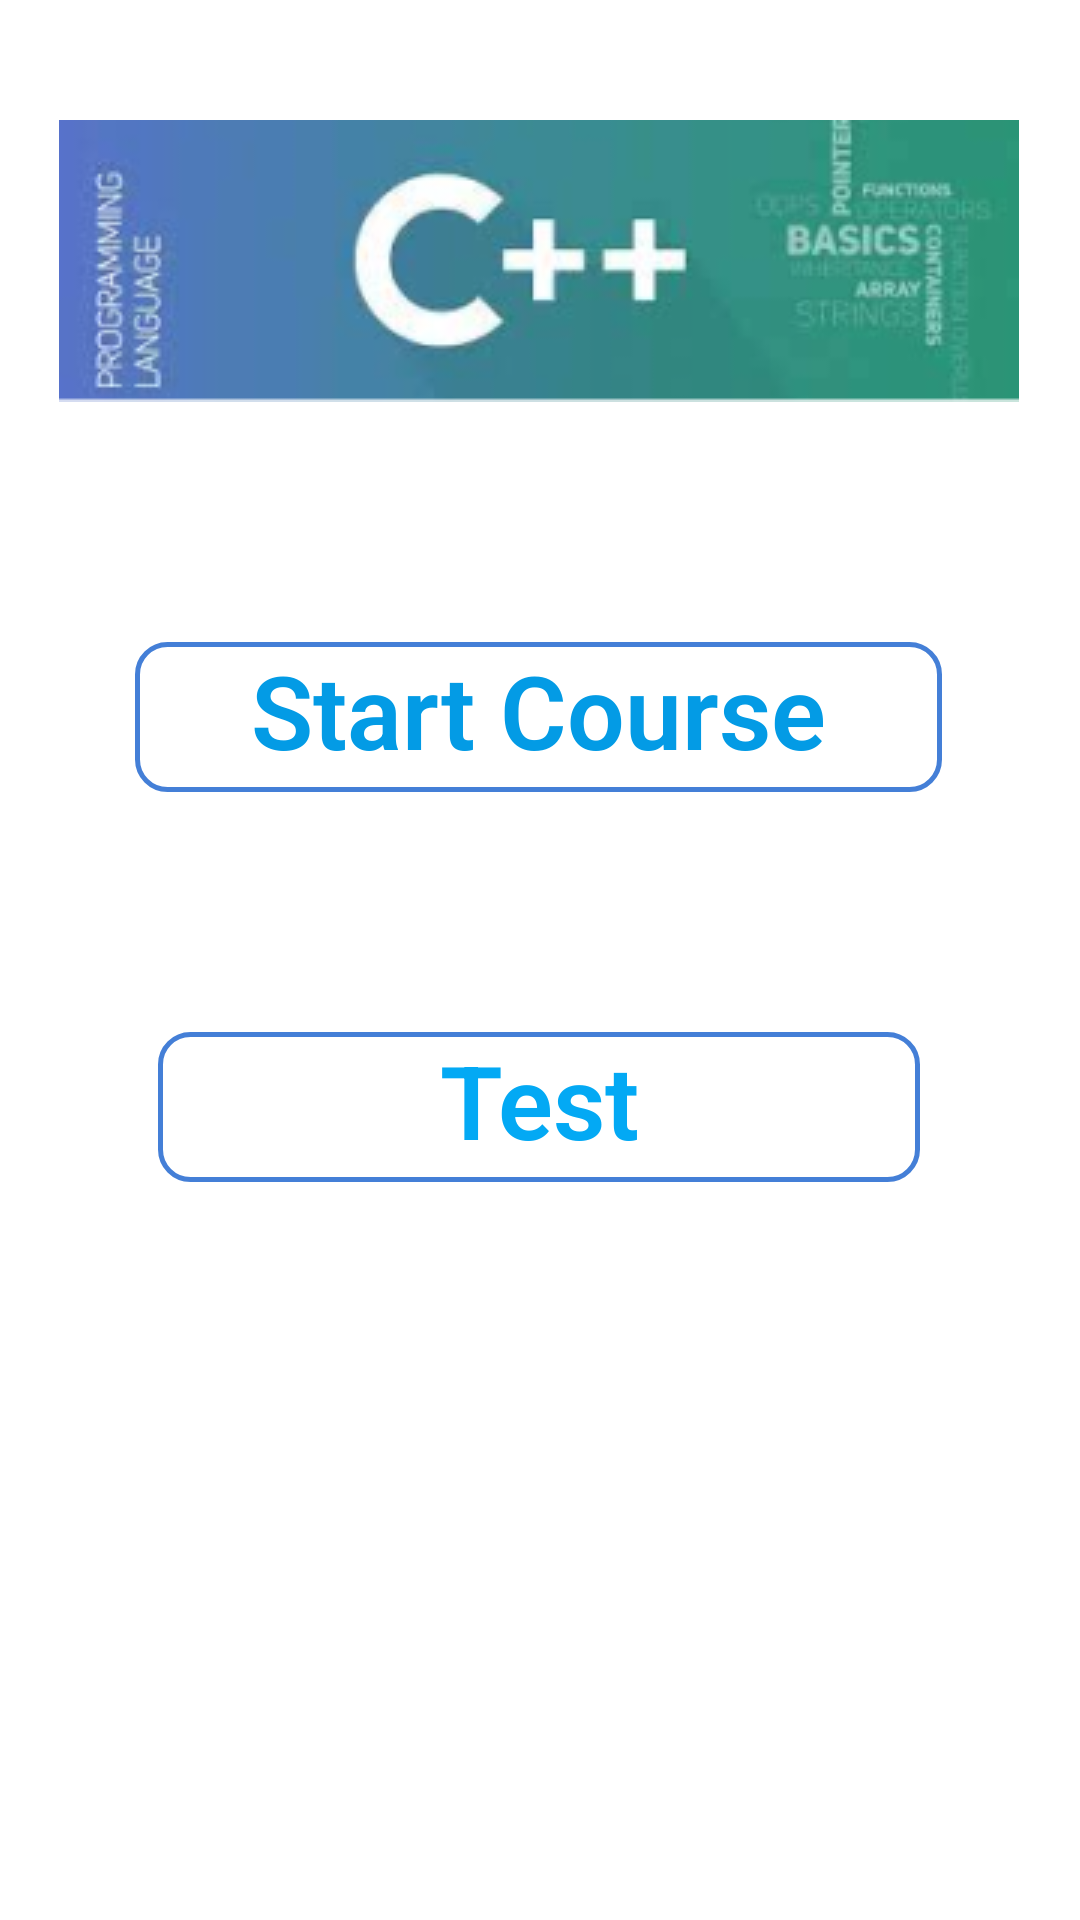

Android layout source for this screen:
<!-- AndroidManifest.xml: application theme Theme.CodeHelper -->
<!-- res/layout/activity_cpp_prog1.xml -->
<?xml version="1.0" encoding="utf-8"?>
<androidx.constraintlayout.widget.ConstraintLayout xmlns:android="http://schemas.android.com/apk/res/android"
    xmlns:app="http://schemas.android.com/apk/res-auto"
    xmlns:tools="http://schemas.android.com/tools"
    android:layout_width="match_parent"
    android:layout_height="match_parent"
    tools:context=".cpp_prog1">

    <TextView
        android:id="@+id/Test"
        android:layout_width="254dp"
        android:layout_height="50dp"
        android:layout_marginTop="80dp"
        android:background="@drawable/rectbox"
        android:fontFamily="sans-serif-light"
        android:text="@string/test"
        android:textAlignment="center"
        android:textColor="#03A9F4"
        android:textSize="34sp"
        android:textStyle="bold"
        app:layout_constraintBottom_toBottomOf="parent"
        app:layout_constraintEnd_toEndOf="parent"
        app:layout_constraintHorizontal_bias="0.496"
        app:layout_constraintStart_toStartOf="parent"
        app:layout_constraintTop_toBottomOf="@+id/startCourse"
        app:layout_constraintVertical_bias="0.0" />

    <ImageView
        android:id="@+id/imageView"
        android:layout_width="wrap_content"
        android:layout_height="wrap_content"
        android:layout_marginTop="40dp"
        android:contentDescription="@string/todo7"
        app:layout_constraintEnd_toEndOf="parent"
        app:layout_constraintHorizontal_bias="0.494"
        app:layout_constraintStart_toStartOf="parent"
        app:layout_constraintTop_toTopOf="parent"
        app:srcCompat="@drawable/download__1__1" />

    <TextView
        android:id="@+id/startCourse"
        android:layout_width="269dp"
        android:layout_height="50dp"
        android:layout_marginTop="80dp"
        android:background="@drawable/rectbox"
        android:fontFamily="sans-serif-light"
        android:text="@string/start_course"
        android:textAlignment="center"
        android:textColor="#039BE5"
        android:textSize="34sp"
        android:textStyle="bold"
        app:layout_constraintEnd_toEndOf="parent"
        app:layout_constraintHorizontal_bias="0.496"
        app:layout_constraintStart_toStartOf="parent"
        app:layout_constraintTop_toBottomOf="@+id/imageView" />
</androidx.constraintlayout.widget.ConstraintLayout>
<!-- resources referenced by this layout -->
<resources>
  <!-- drawable download__1__1: png bitmap (drawable, 32046 bytes) -->
  <!-- drawable rectbox (drawable) -->
  <?xml version="1.0" encoding="utf-8"?>
  <shape xmlns:android="http://schemas.android.com/apk/res/android"
      android:shape="rectangle">
      <stroke android:width="1.5dp"
          android:color="@color/blue"/>
      <corners
          android:radius="10dp"/>
  </shape>
  <string name="start_course">Start Course</string>
  <string name="test">Test</string>
  <string name="todo7">TODO</string>
  <style name="Theme.CodeHelper" parent="Theme.MaterialComponents.DayNight.NoActionBar">
          
          <item name="colorPrimary">@color/purple_500</item>
          <item name="colorPrimaryVariant">@color/purple_700</item>
          <item name="colorOnPrimary">@color/white</item>
          
          <item name="colorSecondary">@color/teal_200</item>
          <item name="colorSecondaryVariant">@color/teal_700</item>
          <item name="colorOnSecondary">@color/black</item>
          
          <item name="android:statusBarColor">?attr/colorPrimaryVariant</item>
          
      </style>
  <color name="blue">#447FD7</color>
  <color name="purple_500">#FF6200EE</color>
  <color name="purple_700">#FF3700B3</color>
  <color name="white">#FFFFFFFF</color>
  <color name="teal_200">#FF03DAC5</color>
  <color name="teal_700">#FF018786</color>
  <color name="black">#FF000000</color>
</resources>
